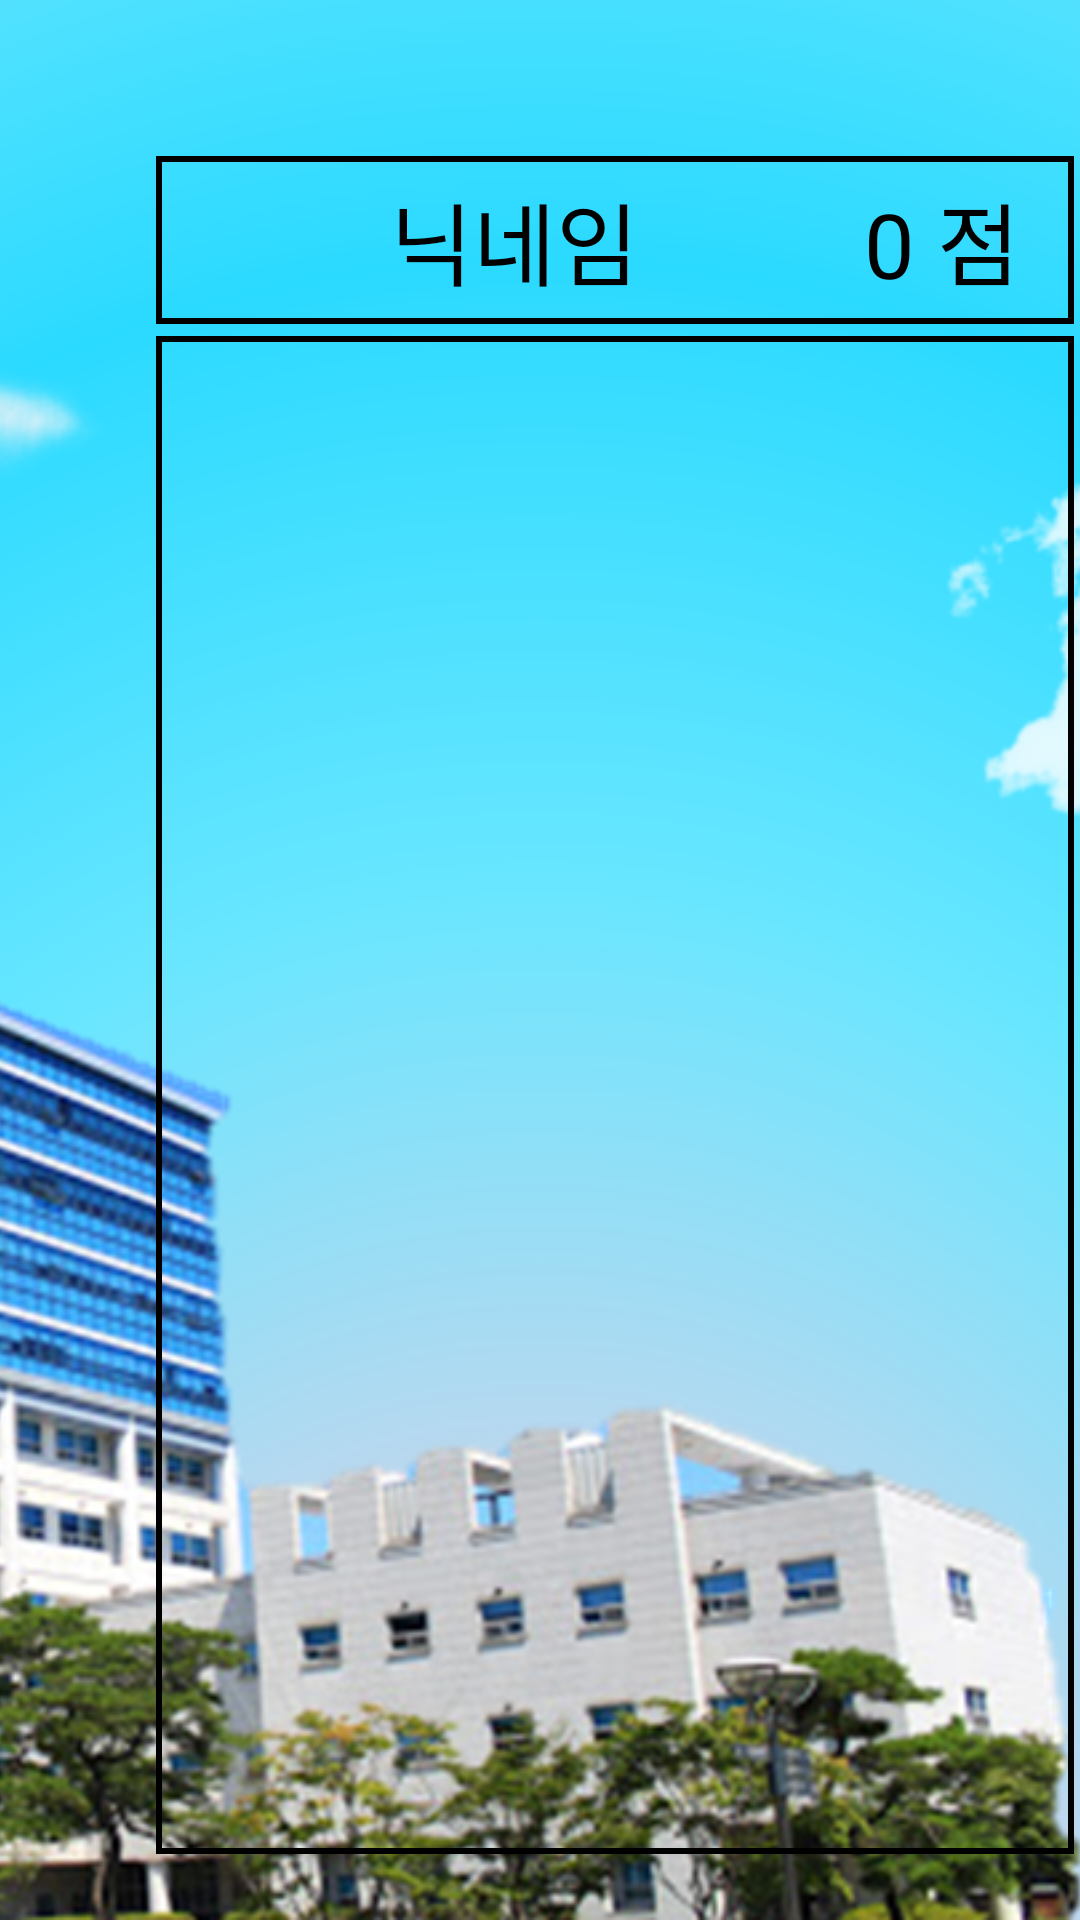

Produce the Android XML layout that renders to this screen, including the resource entries it uses.
<!-- AndroidManifest.xml: activity theme Theme.AppCompat.NoActionBar -->
<!-- res/layout/activity_home.xml -->
<?xml version="1.0" encoding="utf-8"?>
<RelativeLayout xmlns:android="http://schemas.android.com/apk/res/android"
    xmlns:app="http://schemas.android.com/apk/res-auto"
    xmlns:tools="http://schemas.android.com/tools"
    android:layout_width="match_parent"
    android:layout_height="match_parent"
    tools:context="com.example.run_run_run.HomeActivity">

    <ImageView
        android:layout_width="match_parent"
        android:layout_height="match_parent"
        android:src="@drawable/background_main"
        android:scaleType="centerCrop">
    </ImageView>

    <RelativeLayout
        android:id="@+id/score_profile"
        android:layout_width="400dp"
        android:layout_height="match_parent"
        android:layout_marginTop="50dp"
        android:layout_marginBottom="20dp"
        android:layout_marginLeft="50dp">

        <RelativeLayout
            android:id="@+id/my_profile"
            android:layout_width="match_parent"
            android:layout_height="wrap_content"
            android:background="@drawable/layout_border">

            <ImageView
                android:id="@+id/iv_goggle_img"
                android:layout_width="60dp"
                android:layout_height="60dp"
                app:srcCompat="@mipmap/ic_launcher_round">
            </ImageView>

            <TextView
                android:id="@+id/tv_google_name"
                android:layout_width="wrap_content"
                android:layout_height="60dp"
                android:text="닉네임"
                android:textSize="30dp"
                android:textColor="#000000"
                android:layout_marginLeft="20dp"
                android:gravity="center"
                android:layout_toRightOf="@+id/iv_goggle_img">
            </TextView>

            <TextView
                android:layout_width="match_parent"
                android:id="@+id/highScoreTxt"
                android:layout_height="60dp"
                android:textColor="#000000"
                android:text="0 점"
                android:textSize="30dp"
                android:layout_marginRight="20dp"
                android:layout_toRightOf="@+id/tv_google_name"
                android:gravity="center|right">

            </TextView>
        </RelativeLayout>

        <RelativeLayout
            android:layout_width="match_parent"
            android:layout_height="20dp"
            android:layout_below="@id/my_profile">
        </RelativeLayout>

        <RelativeLayout
            android:layout_width="match_parent"
            android:layout_height="match_parent"
            android:background="@drawable/layout_border"
            android:layout_below="@id/my_profile">
        </RelativeLayout>

    </RelativeLayout>

    <RelativeLayout
        android:layout_toRightOf="@id/score_profile"
        android:layout_width="match_parent"
        android:layout_height="match_parent"
        android:layout_marginTop="50dp"
        android:layout_marginBottom="20dp"
        android:layout_marginLeft="20dp"
        android:layout_marginRight="20dp">

        <RelativeLayout
            android:layout_width="match_parent"
            android:layout_height="match_parent"
            android:layout_marginBottom="80dp">

            <ImageView
                android:id="@+id/select_map"
                android:background="@drawable/layout_border"
                android:layout_width="200dp"
                android:layout_height="match_parent">
            </ImageView>

            <ImageView
                android:id="@+id/select_character"
                android:background="@drawable/layout_border"
                android:layout_marginLeft="20dp"
                android:layout_width="300dp"
                android:layout_height="match_parent"
                android:layout_toRightOf="@+id/select_map">

            </ImageView>

        </RelativeLayout>

        <Button
            android:id="@+id/btn_play"
            android:layout_width="wrap_content"
            android:layout_height="wrap_content"
            android:layout_alignParentStart="true"
            android:layout_alignParentEnd="true"
            android:layout_alignParentBottom="true"
            android:layout_marginStart="15dp"
            android:layout_marginEnd="15dp"
            android:layout_marginBottom="5dp"
            android:text="Game Start"
            android:textColor="#000000"
            android:textSize="30sp"></Button>

    </RelativeLayout>

</RelativeLayout>
<!-- resources referenced by this layout -->
<resources>
  <!-- drawable background_main: png bitmap (drawable, 974899 bytes) -->
  <!-- drawable layout_border (drawable-v24) -->
  <?xml version="1.0" encoding="utf-8"?>
  <layer-list xmlns:android="http://schemas.android.com/apk/res/android" >
  
      <item
          android:bottom="2dp"
          android:left="2dp"
          android:right="2dp"
          android:top="2dp">
          <shape android:shape="rectangle" >
              <stroke
                  android:width="2dp"
                  android:color="#000000" />
  
              <solid android:color="#00ff0000" />
          </shape>
      </item>
  
  </layer-list>
</resources>
